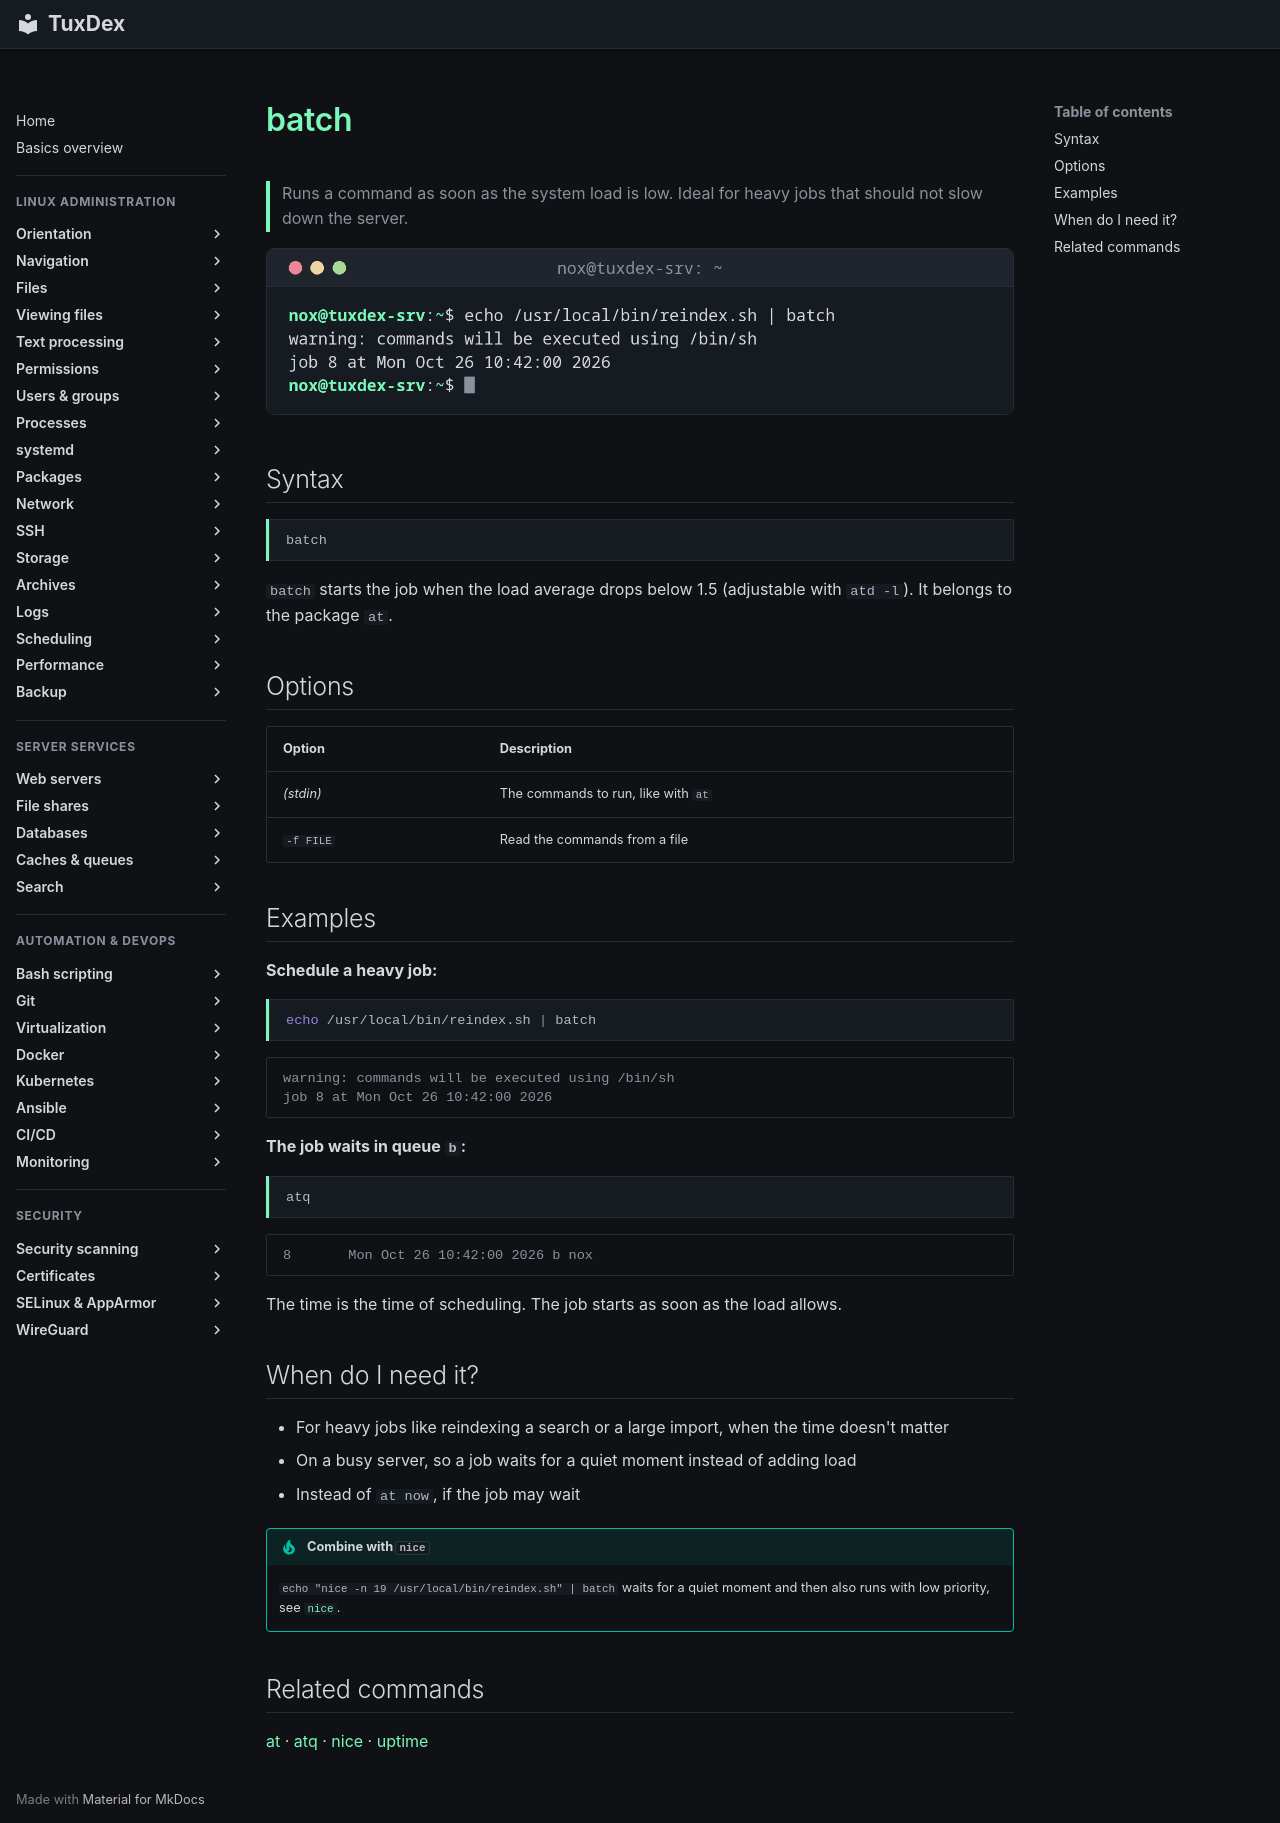

repository: Noxisan/tuxcodex · page: 16-scheduling/batch.en/index.html · generator: mkdocs

# batch

> Runs a command as soon as the system load is low. Ideal for heavy jobs that should not slow down the server.

![batch output](../assets/screenshots/16-scheduling/batch.png)

## Syntax

```bash
batch
```

`batch` starts the job when the load average drops below 1.5 (adjustable with `atd -l`). It belongs to the package `at`.

## Options

| Option | Description |
|--------|-------------|
| *(stdin)* | The commands to run, like with `at` |
| `-f FILE` | Read the commands from a file |

## Examples

**Schedule a heavy job:**

```bash
echo /usr/local/bin/reindex.sh | batch
```

```text
warning: commands will be executed using /bin/sh
job 8 at Mon Oct 26 10:42:00 2026
```

**The job waits in queue `b`:**

```bash
atq
```

```text
8       Mon Oct 26 10:42:00 2026 b nox
```

The time is the time of scheduling. The job starts as soon as the load allows.

## When do I need it?

- For heavy jobs like reindexing a search or a large import, when the time doesn't matter
- On a busy server, so a job waits for a quiet moment instead of adding load
- Instead of `at now`, if the job may wait

!!! tip "Combine with `nice`"
    `echo "nice -n 19 /usr/local/bin/reindex.sh" | batch` waits for a quiet moment and then
    also runs with low priority, see [`nice`](../08-processes/nice.md).

## Related commands

[at](at.md) · [atq](atq.md) · [nice](../08-processes/nice.md) · [uptime](../01-orientation/uptime.md)
